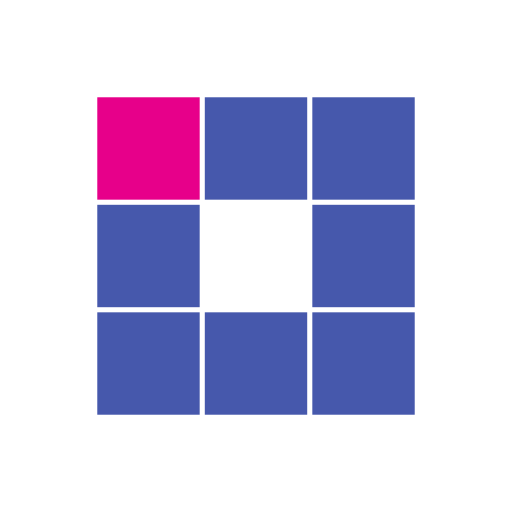
t = 0.00 s
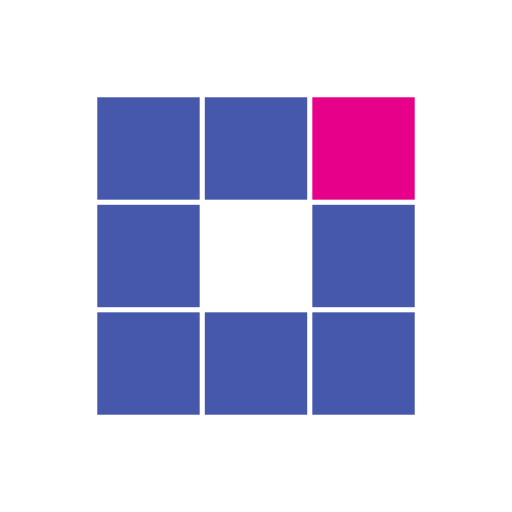
t = 0.31 s
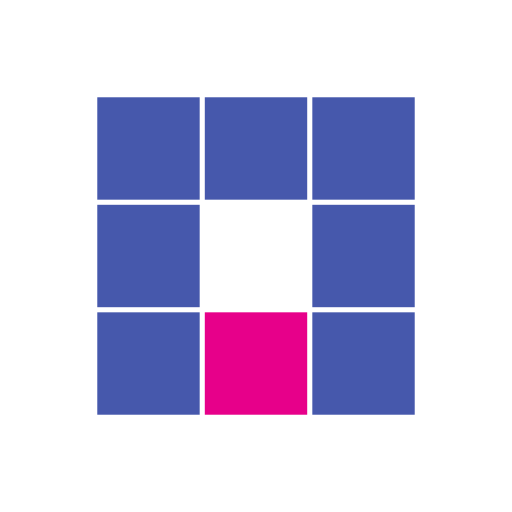
t = 0.63 s
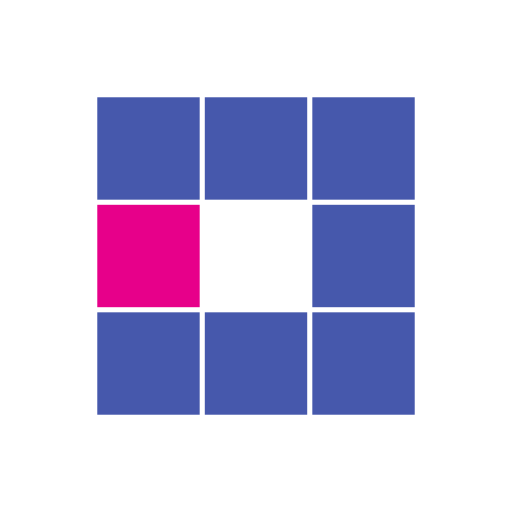
t = 0.94 s
t = 1.25 s: frame unchanged from t = 0.31 s, image omitted
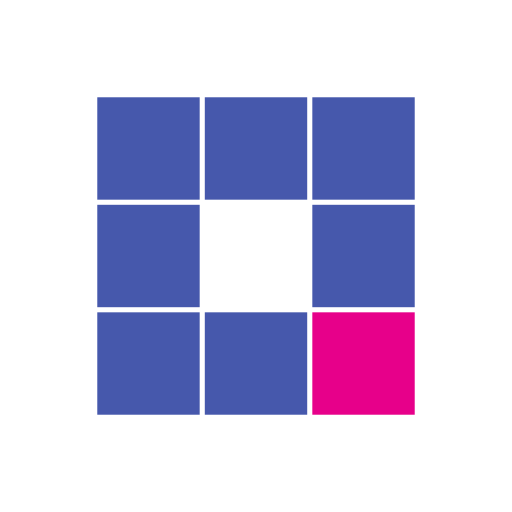
t = 1.53 s

The animated SVG that drew these frames (rendered in a browser with its animation timeline set to each time). Animation: 8 SMIL elements (animate=8); one cycle of 1.88 s, repeats indefinitely.

<?xml version="1.0" encoding="utf-8"?>
<svg xmlns="http://www.w3.org/2000/svg" xmlns:xlink="http://www.w3.org/1999/xlink" style="margin: auto; background: rgba(255, 255, 255, 0.5); display: block; shape-rendering: auto; animation-play-state: running; animation-delay: 0s;" width="200px" height="200px" viewBox="0 0 100 100" preserveAspectRatio="xMidYMid">
<rect x="19" y="19" width="20" height="20" fill="#4658ac" style="animation-play-state: running; animation-delay: 0s;">
  <animate attributeName="fill" values="#e7008a;#4658ac;#4658ac" keyTimes="0;0.125;1" dur="1s" repeatCount="indefinite" begin="0s" calcMode="discrete" style="animation-play-state: running; animation-delay: 0s;"></animate>
</rect><rect x="40" y="19" width="20" height="20" fill="#4658ac" style="animation-play-state: running; animation-delay: 0s;">
  <animate attributeName="fill" values="#e7008a;#4658ac;#4658ac" keyTimes="0;0.125;1" dur="1s" repeatCount="indefinite" begin="0.125s" calcMode="discrete" style="animation-play-state: running; animation-delay: 0s;"></animate>
</rect><rect x="61" y="19" width="20" height="20" fill="#4658ac" style="animation-play-state: running; animation-delay: 0s;">
  <animate attributeName="fill" values="#e7008a;#4658ac;#4658ac" keyTimes="0;0.125;1" dur="1s" repeatCount="indefinite" begin="0.25s" calcMode="discrete" style="animation-play-state: running; animation-delay: 0s;"></animate>
</rect><rect x="19" y="40" width="20" height="20" fill="#4658ac" style="animation-play-state: running; animation-delay: 0s;">
  <animate attributeName="fill" values="#e7008a;#4658ac;#4658ac" keyTimes="0;0.125;1" dur="1s" repeatCount="indefinite" begin="0.875s" calcMode="discrete" style="animation-play-state: running; animation-delay: 0s;"></animate>
</rect><rect x="61" y="40" width="20" height="20" fill="#4658ac" style="animation-play-state: running; animation-delay: 0s;">
  <animate attributeName="fill" values="#e7008a;#4658ac;#4658ac" keyTimes="0;0.125;1" dur="1s" repeatCount="indefinite" begin="0.375s" calcMode="discrete" style="animation-play-state: running; animation-delay: 0s;"></animate>
</rect><rect x="19" y="61" width="20" height="20" fill="#4658ac" style="animation-play-state: running; animation-delay: 0s;">
  <animate attributeName="fill" values="#e7008a;#4658ac;#4658ac" keyTimes="0;0.125;1" dur="1s" repeatCount="indefinite" begin="0.75s" calcMode="discrete" style="animation-play-state: running; animation-delay: 0s;"></animate>
</rect><rect x="40" y="61" width="20" height="20" fill="#4658ac" style="animation-play-state: running; animation-delay: 0s;">
  <animate attributeName="fill" values="#e7008a;#4658ac;#4658ac" keyTimes="0;0.125;1" dur="1s" repeatCount="indefinite" begin="0.625s" calcMode="discrete" style="animation-play-state: running; animation-delay: 0s;"></animate>
</rect><rect x="61" y="61" width="20" height="20" fill="#4658ac" style="animation-play-state: running; animation-delay: 0s;">
  <animate attributeName="fill" values="#e7008a;#4658ac;#4658ac" keyTimes="0;0.125;1" dur="1s" repeatCount="indefinite" begin="0.5s" calcMode="discrete" style="animation-play-state: running; animation-delay: 0s;"></animate>
</rect>
<!-- [ldio] generated by https://loading.io/ --></svg>